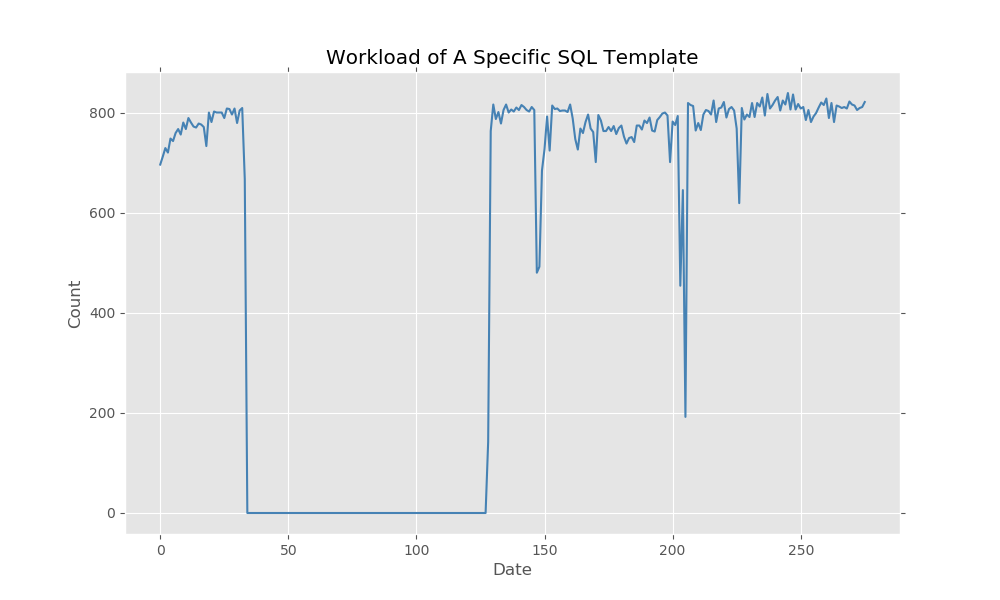

The file beside this chart, header and first rows:
2019-01-09 01:40:00, 436
2019-01-09 01:50:00, 696
2019-01-09 02:00:00, 712
2019-01-09 02:10:00, 729
2019-01-09 02:20:00, 720
2019-01-09 02:30:00, 748
2019-01-09 02:40:00, 743
2019-01-09 02:50:00, 759
2019-01-09 03:00:00, 767
2019-01-09 03:10:00, 756
2019-01-09 03:20:00, 780
2019-01-09 03:30:00, 767
2019-01-09 03:40:00, 789
2019-01-09 03:50:00, 780
2019-01-09 04:00:00, 772
2019-01-09 04:10:00, 770
2019-01-09 04:20:00, 778
2019-01-09 04:30:00, 776
2019-01-09 04:40:00, 771
2019-01-09 04:50:00, 733
2019-01-09 05:00:00, 800
2019-01-09 05:10:00, 781
2019-01-09 05:20:00, 802
2019-01-09 05:30:00, 800
2019-01-09 05:40:00, 800
2019-01-09 05:50:00, 800
2019-01-09 06:00:00, 789
2019-01-09 06:10:00, 808
2019-01-09 06:20:00, 807
2019-01-09 06:30:00, 796
2019-01-09 06:40:00, 808
2019-01-09 06:50:00, 779
2019-01-09 07:00:00, 804
2019-01-09 07:10:00, 809
2019-01-09 07:20:00, 667
2019-01-09 07:30:00, 0
2019-01-09 07:40:00, 0
2019-01-09 07:50:00, 0
2019-01-09 08:00:00, 0
2019-01-09 08:10:00, 0
2019-01-09 08:20:00, 0
2019-01-09 08:30:00, 0
2019-01-09 08:40:00, 0
2019-01-09 08:50:00, 0
2019-01-09 09:00:00, 0
2019-01-09 09:10:00, 0
2019-01-09 09:20:00, 0
2019-01-09 09:30:00, 0
2019-01-09 09:40:00, 0
2019-01-09 09:50:00, 0
2019-01-09 10:00:00, 0
2019-01-09 10:10:00, 0
2019-01-09 10:20:00, 0
2019-01-09 10:30:00, 0
2019-01-09 10:40:00, 0
2019-01-09 10:50:00, 0
2019-01-09 11:00:00, 0
2019-01-09 11:10:00, 0
2019-01-09 11:20:00, 0
2019-01-09 11:30:00, 0
2019-01-09 11:40:00, 0
... 216 more rows
